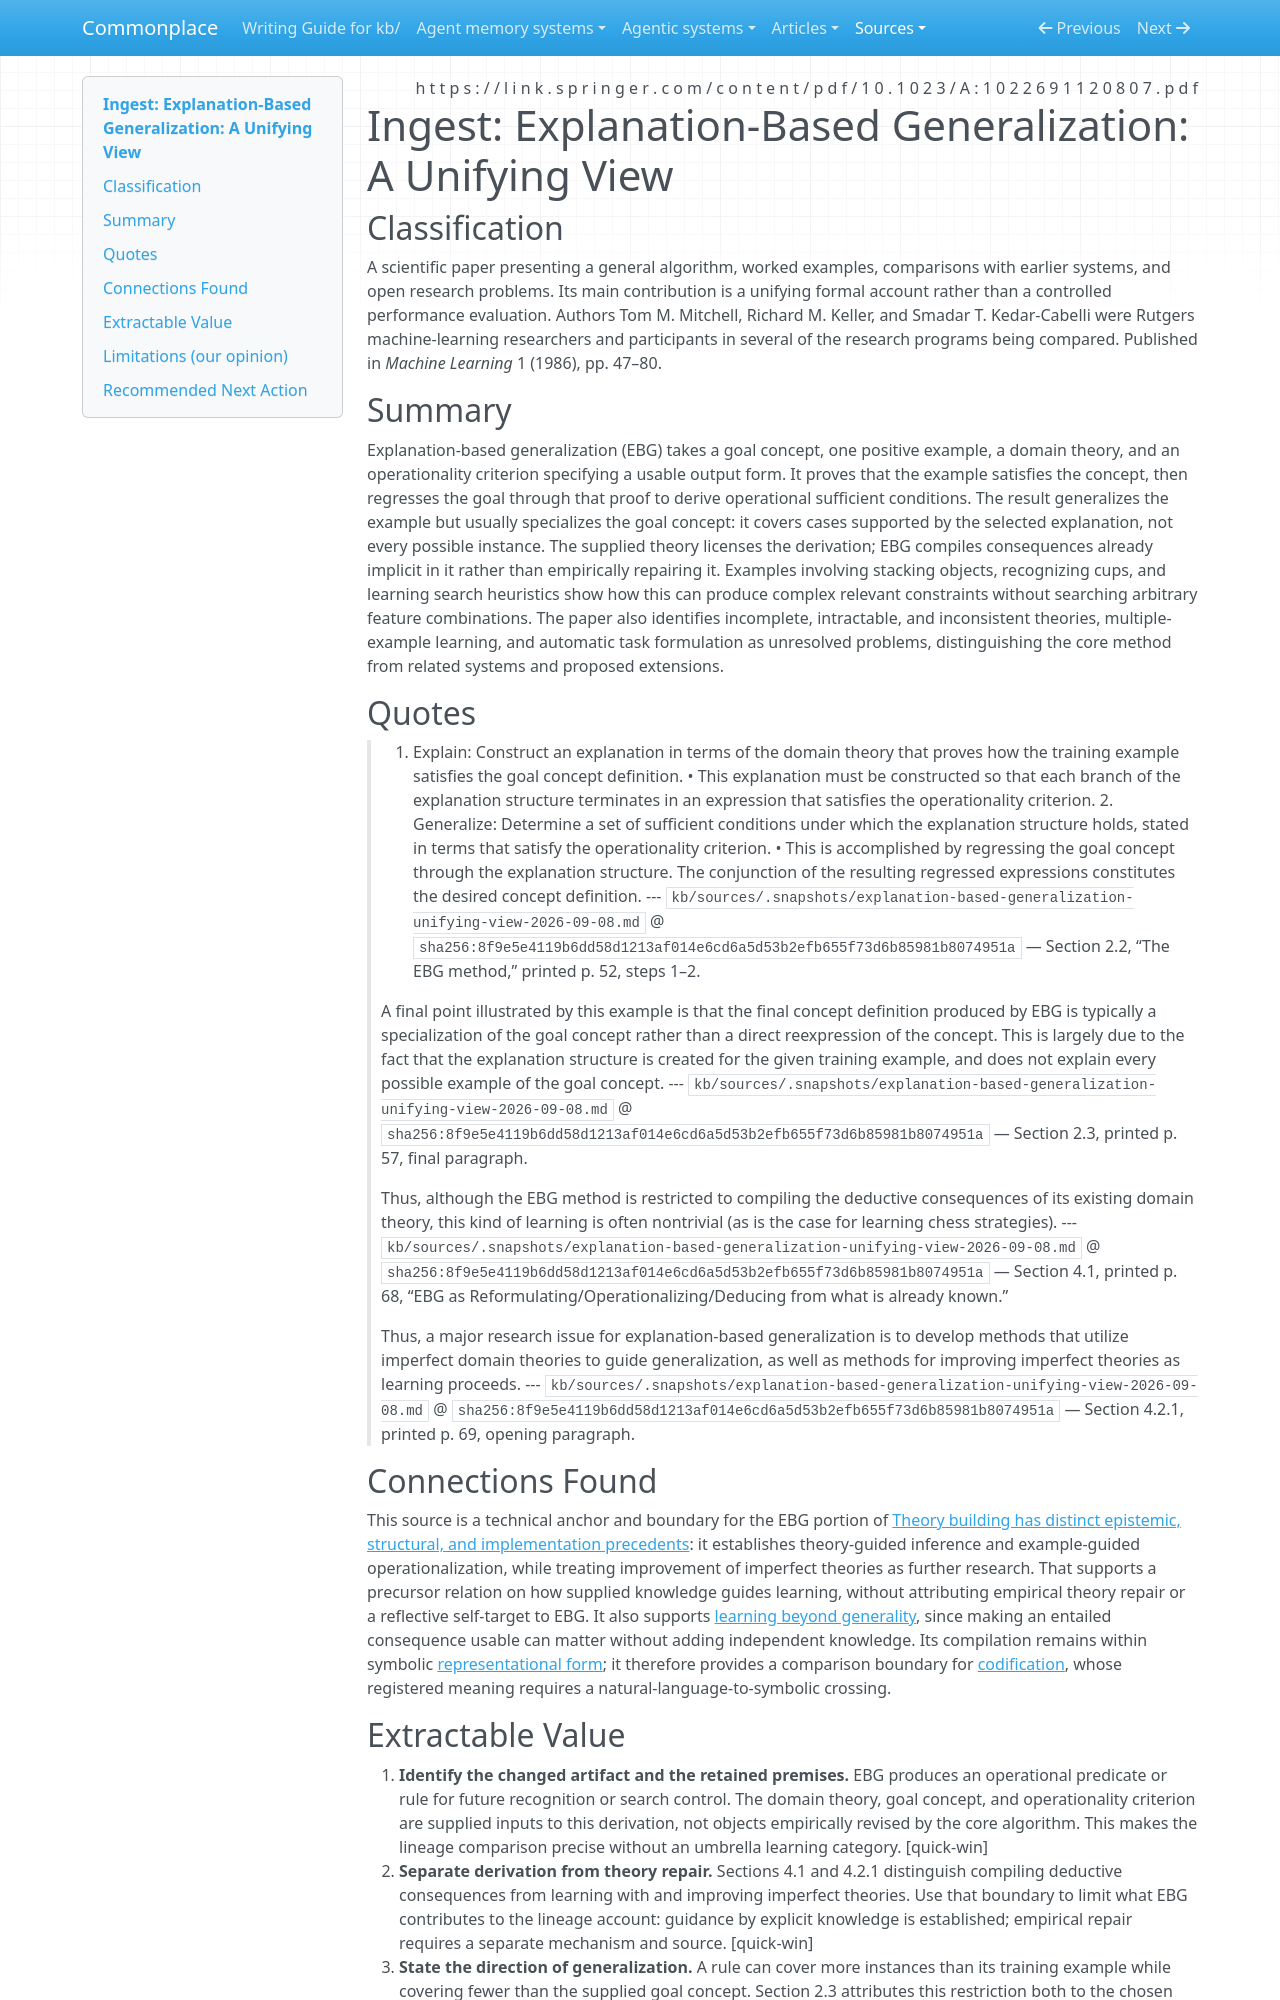

repository: zby/commonplace · page: sources/explanation-based-generalization-unifying-view-2026-09-08.ingest/index.html · generator: mkdocs

---
description: "EBG derives operational sufficient conditions from a supplied domain theory; its proof-guided compilation supports a narrower lineage claim than empirical theory refinement."
source: https://link.springer.com/content/pdf/10.1023/A:1022691120807.pdf
captured: "2026-09-08"
capture: pdftotext
capture_scope: full-source
doi: "10.1023/A:1022691120807"
genre: scientific-paper
snapshot_sha256: 8f9e5e4119b6dd58d1213af014e6cd6a5d53b2efb655f73d6b85981b8074951a
ingested: "2026-09-08"
occasion: "What does explanation-based generalization change and retain, how does its use of a supplied domain theory differ from empirical theory refinement, and what lineage claims remain justified without the theory-mediated learning category?"
type: types/ingest-report.md
domains: [learning-theory, explanation-based-learning, operationalization]
---

# Ingest: Explanation-Based Generalization: A Unifying View

## Classification

A scientific paper presenting a general algorithm, worked examples, comparisons with earlier systems, and open research problems. Its main contribution is a unifying formal account rather than a controlled performance evaluation. Authors Tom M. Mitchell, Richard M. Keller, and Smadar T. Kedar-Cabelli were Rutgers machine-learning researchers and participants in several of the research programs being compared. Published in *Machine Learning* 1 (1986), pp. 47–80.

## Summary

Explanation-based generalization (EBG) takes a goal concept, one positive example, a domain theory, and an operationality criterion specifying a usable output form. It proves that the example satisfies the concept, then regresses the goal through that proof to derive operational sufficient conditions. The result generalizes the example but usually specializes the goal concept: it covers cases supported by the selected explanation, not every possible instance. The supplied theory licenses the derivation; EBG compiles consequences already implicit in it rather than empirically repairing it. Examples involving stacking objects, recognizing cups, and learning search heuristics show how this can produce complex relevant constraints without searching arbitrary feature combinations. The paper also identifies incomplete, intractable, and inconsistent theories, multiple-example learning, and automatic task formulation as unresolved problems, distinguishing the core method from related systems and proposed extensions.

## Quotes

> 1. Explain: Construct an explanation in terms of the domain theory that proves how the training example satisfies the goal concept definition. • This explanation must be constructed so that each branch of the explanation structure terminates in an expression that satisfies the operationality criterion. 2. Generalize: Determine a set of sufficient conditions under which the explanation structure holds, stated in terms that satisfy the operationality criterion. • This is accomplished by regressing the goal concept through the explanation structure. The conjunction of the resulting regressed expressions constitutes the desired concept definition.
> --- `kb/sources/.snapshots/explanation-based-generalization-unifying-view-2026-09-08.md` @ `sha256:8f9e5e4119b6dd58d1213af014e6cd6a5d53b2efb655f73d6b85981b8074951a` — Section 2.2, “The EBG method,” printed p. 52, steps 1–2.

> A final point illustrated by this example is that the final concept definition produced by EBG is typically a specialization of the goal concept rather than a direct reexpression of the concept. This is largely due to the fact that the explanation structure is created for the given training example, and does not explain every possible example of the goal concept.
> --- `kb/sources/.snapshots/explanation-based-generalization-unifying-view-2026-09-08.md` @ `sha256:8f9e5e4119b6dd58d1213af014e6cd6a5d53b2efb655f73d6b85981b8074951a` — Section 2.3, printed p. 57, final paragraph.

> Thus, although the EBG method is restricted to compiling the deductive consequences of its existing domain theory, this kind of learning is often nontrivial (as is the case for learning chess strategies).
> --- `kb/sources/.snapshots/explanation-based-generalization-unifying-view-2026-09-08.md` @ `sha256:8f9e5e4119b6dd58d1213af014e6cd6a5d53b2efb655f73d6b85981b8074951a` — Section 4.1, printed p. 68, “EBG as Reformulating/Operationalizing/Deducing from what is already known.”

> Thus, a major research issue for explanation-based generalization is to develop methods that utilize imperfect domain theories to guide generalization, as well as methods for improving imperfect theories as learning proceeds.
> --- `kb/sources/.snapshots/explanation-based-generalization-unifying-view-2026-09-08.md` @ `sha256:8f9e5e4119b6dd58d1213af014e6cd6a5d53b2efb655f73d6b85981b8074951a` — Section 4.2.1, printed p. 69, opening paragraph.

## Connections Found

This source is a technical anchor and boundary for the EBG portion of [Theory building has distinct epistemic, structural, and implementation precedents](../theory/theory-building-has-distinct-precedents.md): it establishes theory-guided inference and example-guided operationalization, while treating improvement of imperfect theories as further research. That supports a precursor relation on how supplied knowledge guides learning, without attributing empirical theory repair or a reflective self-target to EBG. It also supports [learning beyond generality](../theory/learning-is-not-only-about-generality.md), since making an entailed consequence usable can matter without adding independent knowledge. Its compilation remains within symbolic [representational form](../theory/definitions/representational-form.md); it therefore provides a comparison boundary for [codification](../theory/definitions/codification.md), whose registered meaning requires a natural-language-to-symbolic crossing.
